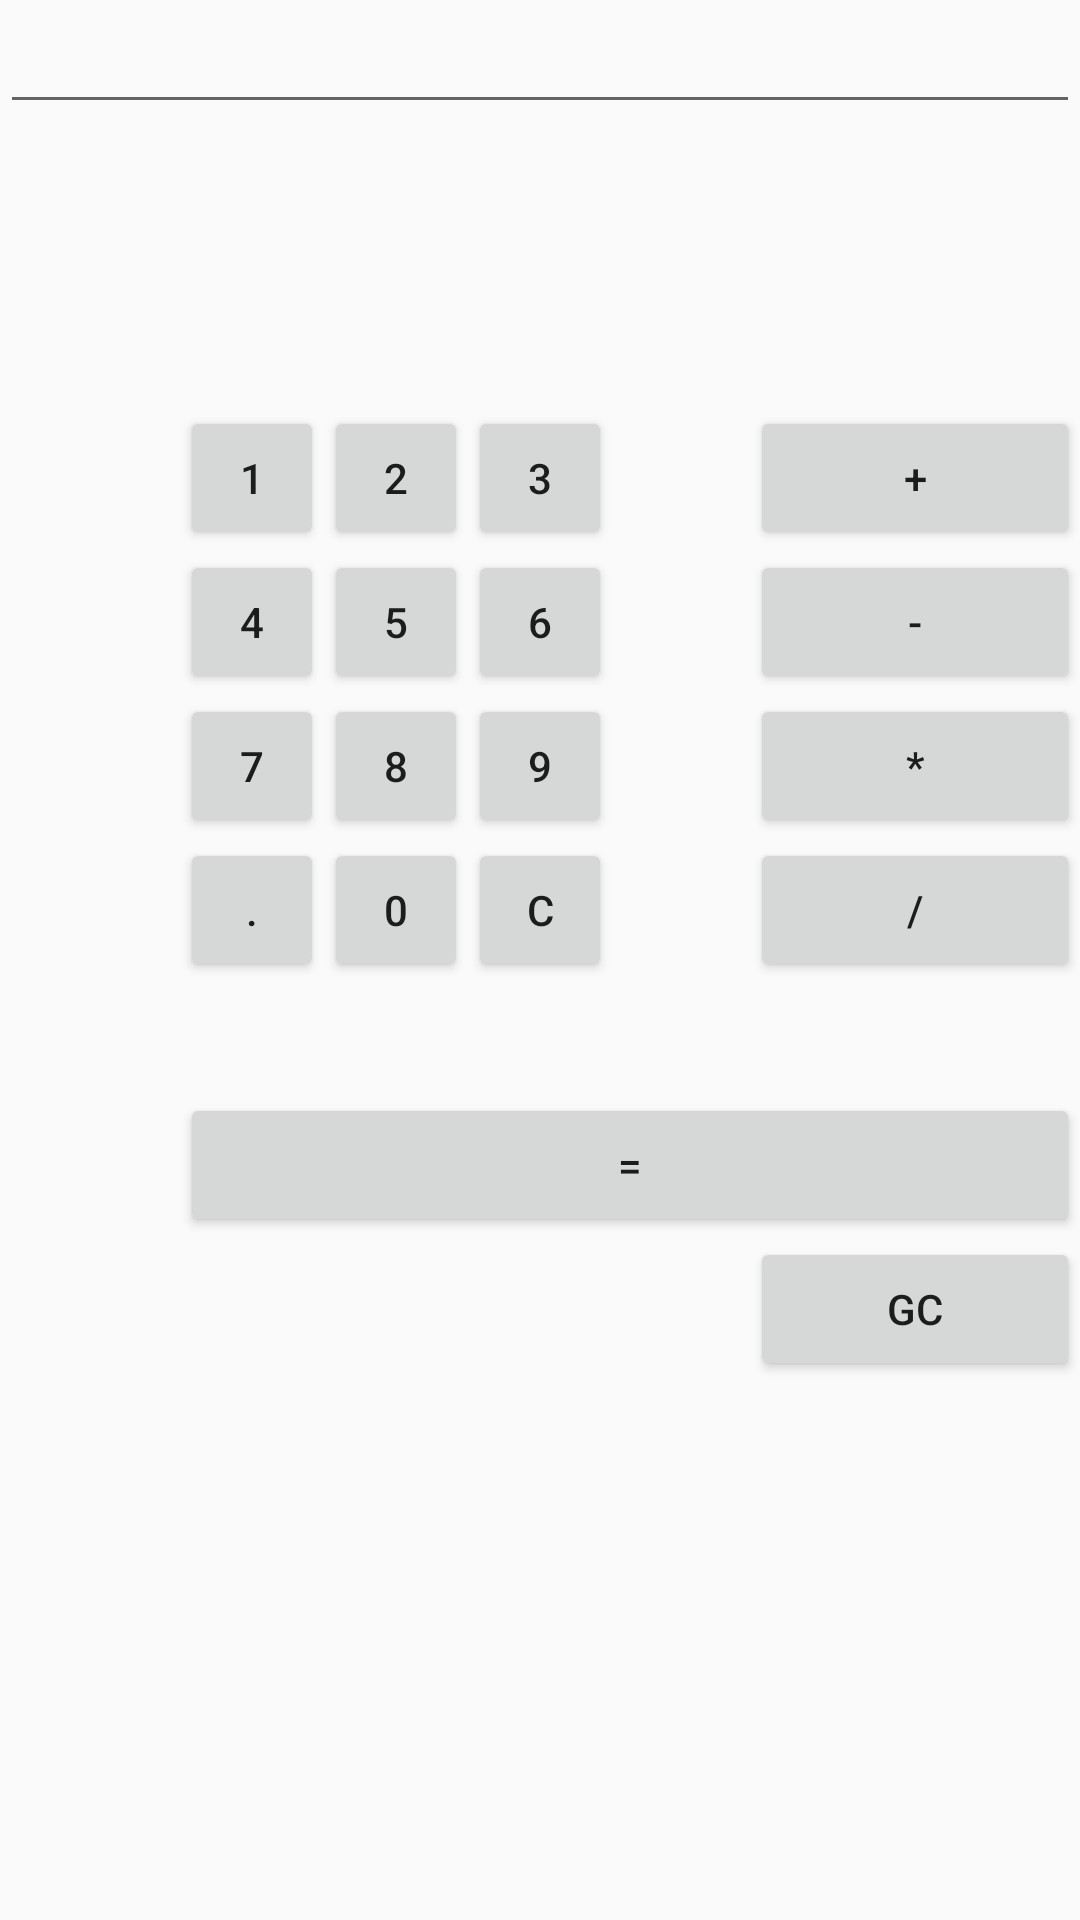

Produce the Android XML layout that renders to this screen, including the resource entries it uses.
<!-- AndroidManifest.xml: application theme AppTheme -->
<!-- res/layout/activity_calculator.xml -->
<?xml version="1.0" encoding="utf-8"?>
    <RelativeLayout xmlns:android="http://schemas.android.com/apk/res/android"
        xmlns:tools="http://schemas.android.com/tools"
        android:id="@+id/rl"
        android:layout_width="match_parent"
        android:layout_height="match_parent"
        tools:context=".MainActivity" >



        <EditText
            android:layout_width="match_parent"
            android:layout_height="wrap_content"
            android:id="@+id/edt1"/>


        <Button
            style="?android:attr/buttonStyleSmall"
            android:layout_width="wrap_content"
            android:layout_height="wrap_content"
            android:text="1"
            android:id="@+id/button1"
            android:layout_marginTop="94dp"
            android:layout_below="@+id/edt1"
            android:layout_toStartOf="@+id/button4"
            android:layout_alignRight="@+id/button4"
            android:layout_alignEnd="@+id/button4" />

        <Button
            style="?android:attr/buttonStyleSmall"
            android:layout_width="wrap_content"
            android:layout_height="wrap_content"
            android:text="2"
            android:id="@+id/button2"
            android:layout_alignTop="@+id/button1"
            android:layout_toLeftOf="@+id/button3"
            android:layout_toStartOf="@+id/button3" />

        <Button
            style="?android:attr/buttonStyleSmall"
            android:layout_width="wrap_content"
            android:layout_height="wrap_content"
            android:text="3"
            android:id="@+id/button3"
            android:layout_alignTop="@+id/button2"
            android:layout_centerHorizontal="true" />

        <Button
            style="?android:attr/buttonStyleSmall"
            android:layout_width="wrap_content"
            android:layout_height="wrap_content"
            android:text="4"
            android:id="@+id/button4"
            android:layout_below="@+id/button1"
            android:layout_toLeftOf="@+id/button2" />

        <Button
            style="?android:attr/buttonStyleSmall"
            android:layout_width="wrap_content"
            android:layout_height="wrap_content"
            android:text="5"
            android:id="@+id/button5"
            android:layout_alignBottom="@+id/button4"
            android:layout_alignLeft="@+id/button2"
            android:layout_alignStart="@+id/button2" />

        <Button
            style="?android:attr/buttonStyleSmall"
            android:layout_width="wrap_content"
            android:layout_height="wrap_content"
            android:text="6"
            android:id="@+id/button6"
            android:layout_below="@+id/button3"
            android:layout_alignLeft="@+id/button3"
            android:layout_alignStart="@+id/button3" />

        <Button
            style="?android:attr/buttonStyleSmall"
            android:layout_width="wrap_content"
            android:layout_height="wrap_content"
            android:text="7"
            android:id="@+id/button7"
            android:layout_below="@+id/button4"
            android:layout_toLeftOf="@+id/button2" />

        <Button
            style="?android:attr/buttonStyleSmall"
            android:layout_width="wrap_content"
            android:layout_height="wrap_content"
            android:text="8"
            android:id="@+id/button8"
            android:layout_below="@+id/button5"
            android:layout_alignLeft="@+id/button5"
            android:layout_alignStart="@+id/button5" />

        <Button
            style="?android:attr/buttonStyleSmall"
            android:layout_width="wrap_content"
            android:layout_height="wrap_content"
            android:text="9"
            android:id="@+id/button9"
            android:layout_below="@+id/button6"
            android:layout_alignLeft="@+id/button6"
            android:layout_alignStart="@+id/button6" />

        <Button
            style="?android:attr/buttonStyleSmall"
            android:layout_width="wrap_content"
            android:layout_height="wrap_content"
            android:text="+"
            android:id="@+id/buttonadd"
            android:layout_alignTop="@+id/button3"
            android:layout_toRightOf="@+id/button3"
            android:layout_marginLeft="46dp"
            android:layout_marginStart="46dp"
            android:layout_alignRight="@+id/edt1"
            android:layout_alignEnd="@+id/edt1" />

        <Button
            style="?android:attr/buttonStyleSmall"
            android:layout_width="wrap_content"
            android:layout_height="wrap_content"
            android:text="-"
            android:id="@+id/buttonsub"
            android:layout_below="@+id/buttonadd"
            android:layout_alignLeft="@+id/buttonadd"
            android:layout_alignStart="@+id/buttonadd"
            android:layout_alignRight="@+id/buttonadd"
            android:layout_alignEnd="@+id/buttonadd" />

        <Button
            style="?android:attr/buttonStyleSmall"
            android:layout_width="wrap_content"
            android:layout_height="wrap_content"
            android:text="*"
            android:id="@+id/buttonmul"
            android:layout_below="@+id/buttonsub"
            android:layout_alignLeft="@+id/buttonsub"
            android:layout_alignStart="@+id/buttonsub"
            android:layout_alignParentRight="true"
            android:layout_alignParentEnd="true" />

        <Button
            style="?android:attr/buttonStyleSmall"
            android:layout_width="wrap_content"
            android:layout_height="wrap_content"
            android:text="."
            android:id="@+id/button10"
            android:layout_below="@+id/button7"
            android:layout_toLeftOf="@+id/button2" />

        <Button
            style="?android:attr/buttonStyleSmall"
            android:layout_width="wrap_content"
            android:layout_height="wrap_content"
            android:text="0"
            android:id="@+id/button0"
            android:layout_below="@+id/button8"
            android:layout_alignLeft="@+id/button8"
            android:layout_alignStart="@+id/button8" />

        <Button
            style="?android:attr/buttonStyleSmall"
            android:layout_width="wrap_content"
            android:layout_height="wrap_content"
            android:text="C"
            android:id="@+id/buttonC"
            android:layout_below="@+id/button9"
            android:layout_alignLeft="@+id/button9"
            android:layout_alignStart="@+id/button9" />

        <Button
            style="?android:attr/buttonStyleSmall"
            android:layout_width="wrap_content"
            android:layout_height="wrap_content"
            android:text="/"
            android:id="@+id/gc"
            android:layout_below="@+id/buttonmul"
            android:layout_alignLeft="@+id/buttonmul"
            android:layout_alignStart="@+id/buttonmul"
            android:layout_alignRight="@+id/buttonmul"
            android:layout_alignEnd="@+id/buttonmul" />

        <Button
            android:layout_width="wrap_content"
            android:layout_height="wrap_content"
            android:text="="
            android:id="@+id/buttoneql"
            android:layout_below="@+id/button0"
            android:layout_marginTop="37dp"
            android:layout_alignRight="@+id/gc"
            android:layout_alignEnd="@+id/gc"
            android:layout_alignLeft="@+id/button10"
            android:layout_alignStart="@+id/button10" />
        <Button
            style="?android:attr/buttonStyleSmall"
            android:layout_width="wrap_content"
            android:layout_height="wrap_content"
            android:text="GC"
            android:id="@+id/gc"
            android:layout_below="@+id/buttoneql"
            android:layout_alignLeft="@+id/buttonmul"
            android:layout_alignStart="@+id/buttonmul"
            android:layout_alignRight="@+id/buttonmul"
            android:layout_alignEnd="@+id/buttonmul" />




    </RelativeLayout>
<!-- resources referenced by this layout -->
<resources>
  <style name="AppTheme" parent="Theme.AppCompat.Light.NoActionBar">
          
          <item name="colorPrimary">@color/cardview_shadow_start_color</item>
          <item name="colorPrimaryDark">@color/cardview_shadow_start_color</item>
          <item name="colorAccent">@color/cardview_shadow_end_color</item>
      </style>
</resources>
